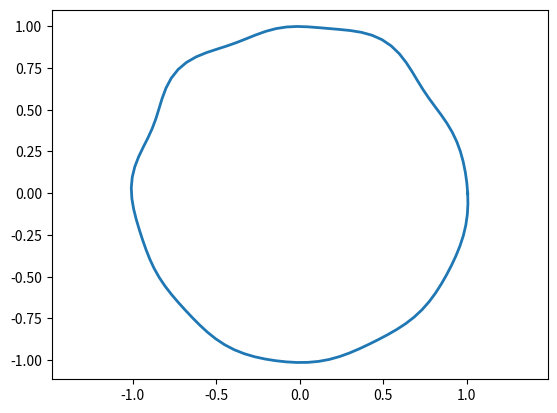

Write the Python code that produced this figure.
import numpy as np
from matplotlib import pyplot as plt

# delclaration of parameters
C1=0.01
N=10
a=0.2
b=0.2

# Random number generation
m=0+1*np.random.randn(N+3,1)
n=-np.pi/2+(np.pi/2+np.pi/2)*np.random.rand(N,1)
## Printing histogram
#plt.subplot(121)
#plt.hist(np.hstack(m), 50, normed=1, facecolor='g', alpha=0.75)
#plt.subplot(122)
#plt.hist(np.hstack(n), 50, normed=1, facecolor='g', alpha=0.75)
#plt.show()


# Saving random numbers
###................. incomplete

# Creating vectors  X axis
s=np.linspace(0,1,100)

z=0
for i in range(1,N+1):
	#z=z+((a**n)*np.cos(2*np.pi*(b**n)*x))	     # w1

	#z=z+(np.sin(np.pi*(i**b)*x))/(np.pi*(i**b))  # w2

	z=z+((i**(-b/2.0)) * m.item(i-1) * np.cos((2*np.pi*i*s) + n.item(i-1)))   # w3


# polar coordibate
x=np.cos(2*np.pi*s)*(1+C1*z)
y=np.sin(2*np.pi*s)*(1+C1*z)

#print s

plt.plot(x,y, linewidth=2.0)
plt.axis('equal')
plt.show()